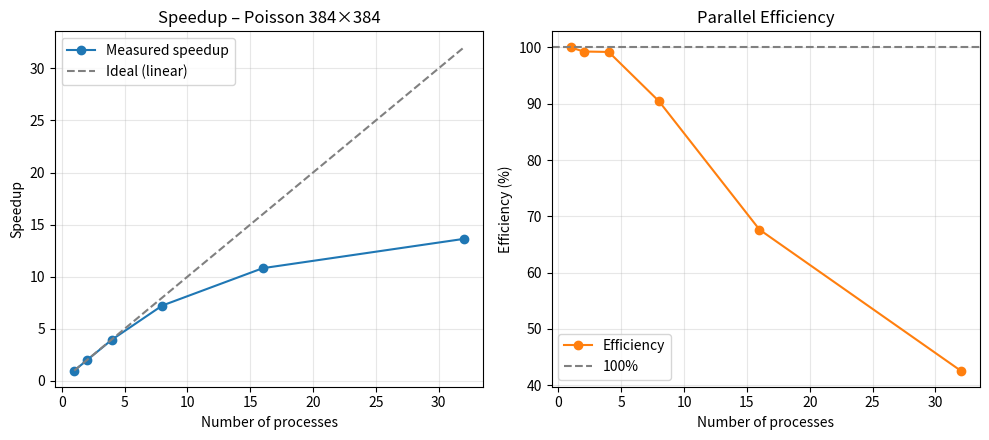

Reproduce this figure in Python.
import matplotlib.pyplot as plt
import numpy as np

# Your measured data
np_list = np.array([1, 2, 4, 8, 16, 32])
times   = np.array([3.659782, 1.843046, 0.922247, 0.505736, 0.338127, 0.268407])

speedup    = times[0] / times
efficiency = speedup / np_list * 100

plt.figure(figsize=(10, 4.5))

plt.subplot(1, 2, 1)
plt.plot(np_list, speedup, 'o-', color='tab:blue', label='Measured speedup')
plt.plot(np_list, np_list, '--', color='gray', label='Ideal (linear)')
plt.xlabel('Number of processes')
plt.ylabel('Speedup')
plt.title('Speedup – Poisson 384×384')
plt.legend()
plt.grid(True, alpha=0.3)

plt.subplot(1, 2, 2)
plt.plot(np_list, efficiency, 'o-', color='tab:orange', label='Efficiency')
plt.axhline(100, color='gray', linestyle='--', label='100%')
plt.xlabel('Number of processes')
plt.ylabel('Efficiency (%)')
plt.title('Parallel Efficiency')
plt.legend()
plt.grid(True, alpha=0.3)

plt.tight_layout()
plt.savefig('tp7_speedup_efficiency.png', dpi=150)
plt.show()
